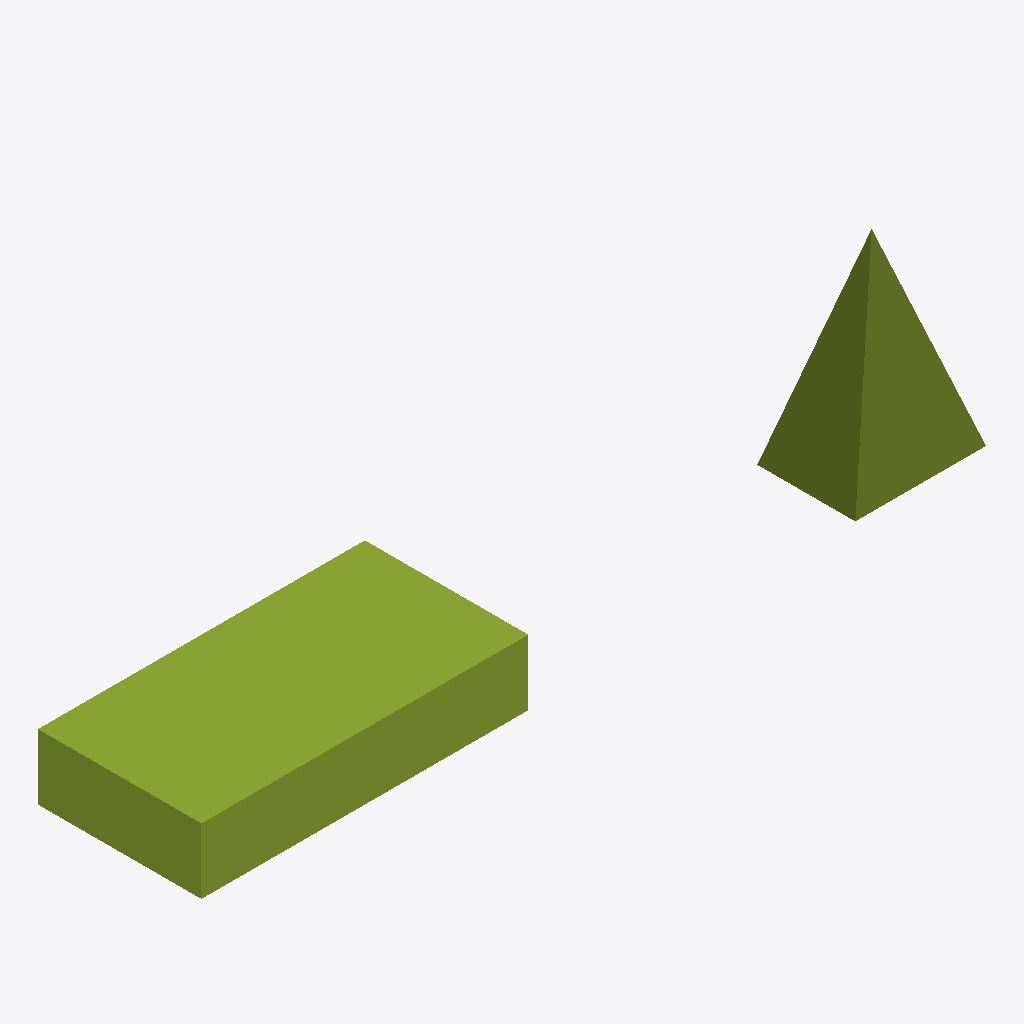
Isometric view of an IFC building model (IFC-SPF (STEP), schema IFC4, length unit millimetre), seen from the south-west, elements coloured by IFC class: 1 member (olive).
Extent 2.4 m × 0.5 m × 0.6 m (x, y, z). Storeys (1): Level 0 at 0.00 m. Elements (1): 1 IfcMember.

HEADER;
FILE_DESCRIPTION(('synthetic: an IfcCsgSolid of an IfcBlock 1000x500x200 at the origin and an IfcRectangularPyramid 400x300x600 at x 2000'),'2;1');
FILE_NAME('csg_block','2026-01-01T00:00:00',(''),(''),'hand-written','bimble golden','');
FILE_SCHEMA(('IFC4'));
ENDSEC;
DATA;
#7=IFCPROJECT('2T2cCsgBlock0000000001',$,'csg_block project',$,$,$,$,(#6),#3);
#14=IFCBUILDINGSTOREY('2T2cCsgBlock0000000004',$,'Level 0',$,$,#8,$,$,.ELEMENT.,0.0);
#37=IFCMEMBER('2T2cCsgBlock0000000010',$,'csg_block',$,$,#8,#33,$,$);
ENDSEC;
